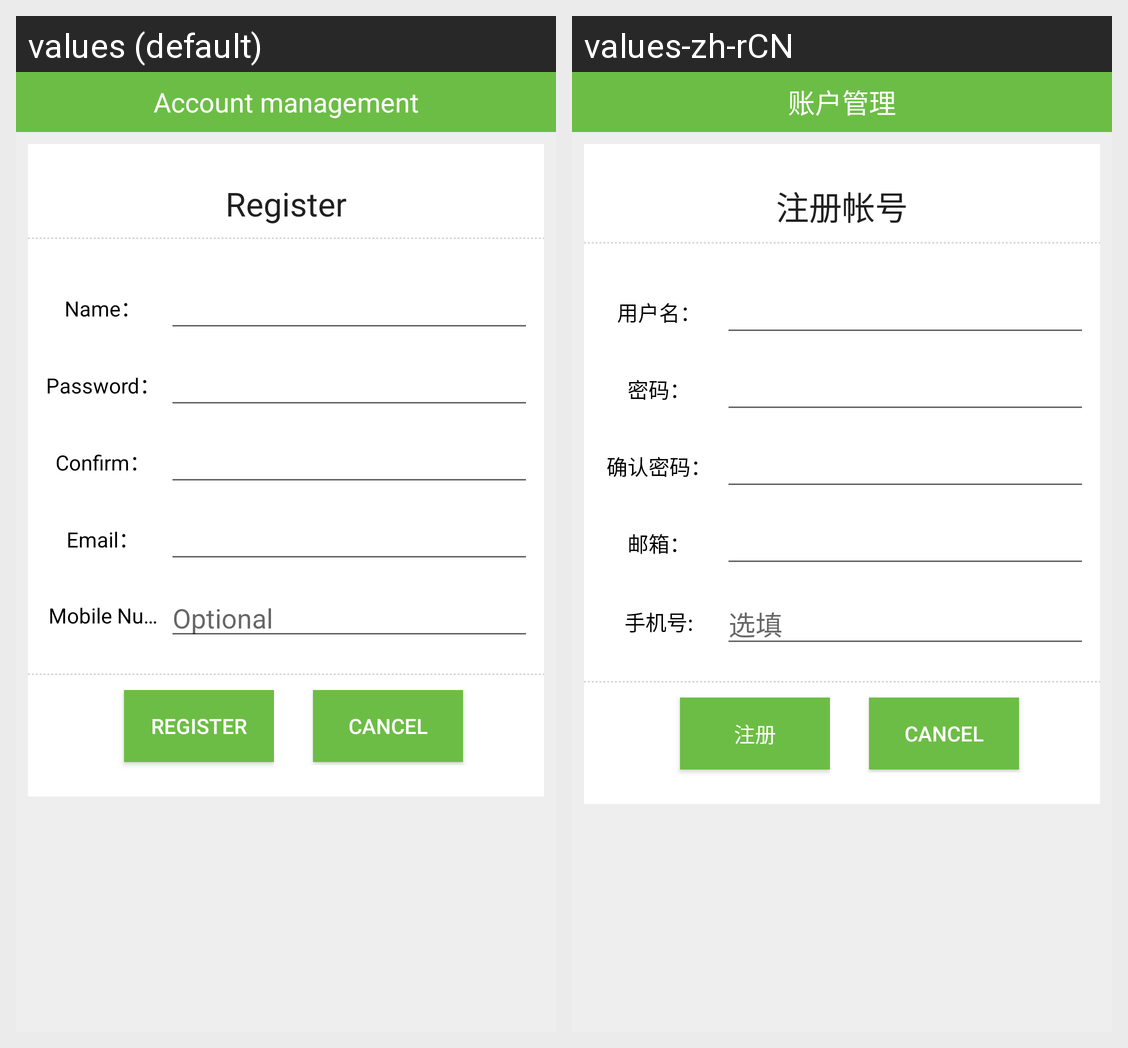

Strings drawn on this Android screen and how each of the app's shown locales translates them:
Android screen res/layout/register.xml rendered under 2 locales, left to right: values (default), values-zh-rCN. Device: Nexus 5 (rendered at 1080×1920; each locale shown at half size, 540×960, under a caption strip naming it); theme Theme.MaterialComponents.DayNight.NoActionBar.
Strings drawn on this screen, with the default value and each locale's value (text and hints the layout hard-codes, and strings that could not be matched under every locale, appear in the picture but are not listed):

account_manager
  values: Account management
  values-zh-rCN: 账户管理

backup_register_text
  values: Register
  values-zh-rCN: 注册帐号

backup_login_user_name_text
  values: Name：
  values-zh-rCN: 用户名：

backup_login_password_text
  values: Password：
  values-zh-rCN: 密码：

sure_passwd
  values: Confirm：
  values-zh-rCN: 确认密码：

email
  values: Email：
  values-zh-rCN: 邮箱：

account_register_phone_number
  values: Mobile Number:
  values-zh-rCN: 手机号:

account_register_hint_optional_text
  values: Optional
  values-zh-rCN: 选填

just_register
  values: Register
  values-zh-rCN: 注册
